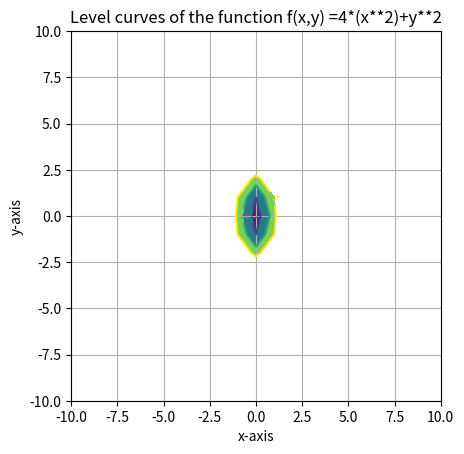

The matplotlib source for this figure:
# 1. Implement the following equation 4*(x**2)+y**2 when value of z = [0,1,3,5]

import matplotlib.pyplot as plt
import numpy as np
x = np.linspace(-10, 10, 21)
y = np.linspace(-10, 10, 21)
x,y=np.meshgrid(x,y)
z=4*(x**2)+y**2
levels=np.array([0,1,3,5])
cs=plt.contour(x,y,z,levels)
cs1 = plt.contourf(x, y, z,levels)
plt.clabel(cs,inline=20,fontsize=6)
plt.grid(True)
plt.axis('scaled')
plt.xlabel('x-axis')
plt.ylabel('y-axis')
plt.title('Level curves of the function f(x,y) =4*(x**2)+y**2')
plt.show()